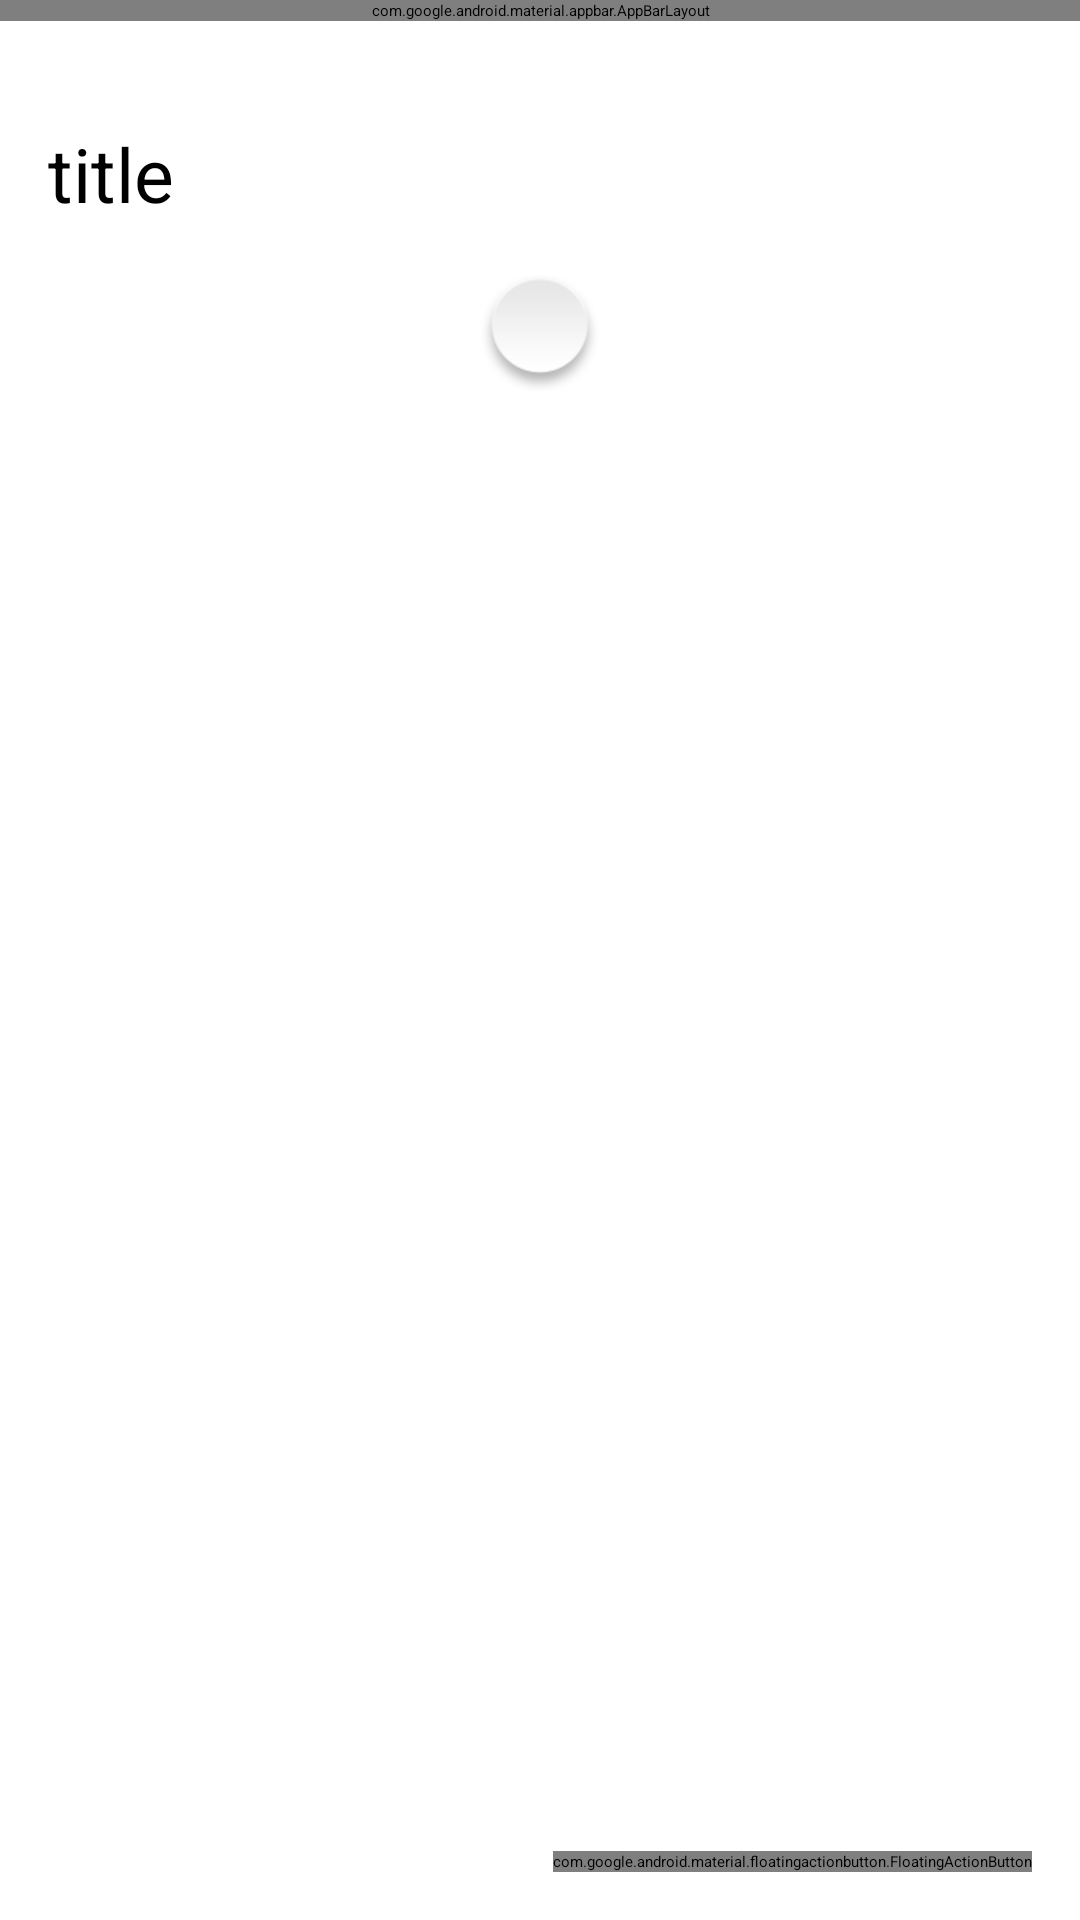

Layout XML and referenced resources for this Android screen:
<!-- AndroidManifest.xml: activity theme AppTheme.NoActionBar -->
<!-- res/layout/activity_interpolate.xml -->
<?xml version="1.0" encoding="utf-8"?>
<android.support.design.widget.CoordinatorLayout xmlns:android="http://schemas.android.com/apk/res/android"
    xmlns:app="http://schemas.android.com/apk/res-auto"
    xmlns:tools="http://schemas.android.com/tools"
    android:layout_width="match_parent"
    android:layout_height="match_parent"
    android:fitsSystemWindows="true"
    tools:context="com.example.advance.ui.activity.InterpolateActivity">

    <android.support.design.widget.AppBarLayout
        android:layout_width="match_parent"
        android:layout_height="wrap_content"
        android:theme="@style/AppTheme.AppBarOverlay">

        <android.support.v7.widget.Toolbar
            android:id="@+id/toolbar"
            android:layout_width="match_parent"
            android:layout_height="?attr/actionBarSize"
            android:background="?attr/colorPrimary"
            app:popupTheme="@style/AppTheme.PopupOverlay" />

    </android.support.design.widget.AppBarLayout>

    <include layout="@layout/content_interpolate" />

    <android.support.design.widget.FloatingActionButton
        android:id="@+id/fab"
        android:layout_width="wrap_content"
        android:layout_height="wrap_content"
        android:layout_gravity="bottom|end"
        android:layout_margin="@dimen/fab_margin"
        android:src="@android:drawable/ic_dialog_email" />

</android.support.design.widget.CoordinatorLayout>
<!-- res/layout/content_interpolate.xml (included above) -->
<?xml version="1.0" encoding="utf-8"?>
<RelativeLayout xmlns:android="http://schemas.android.com/apk/res/android"
    xmlns:app="http://schemas.android.com/apk/res-auto"
    xmlns:tools="http://schemas.android.com/tools"
    android:layout_width="match_parent"
    android:layout_height="match_parent"
    android:paddingBottom="@dimen/activity_vertical_margin"
    android:paddingLeft="@dimen/activity_horizontal_margin"
    android:paddingRight="@dimen/activity_horizontal_margin"
    android:paddingTop="@dimen/activity_vertical_margin"
    app:layout_behavior="@string/appbar_scrolling_view_behavior"
    tools:context="com.example.advance.ui.activity.InterpolateActivity"
    tools:showIn="@layout/activity_interpolate">

    <TextView
        android:id="@+id/title"
        android:layout_width="wrap_content"
        android:layout_height="wrap_content"
        android:textSize="25sp"
        android:text="title"
        android:paddingTop="25dp" />

    <ImageView
        android:id="@+id/img"
        android:layout_width="wrap_content"
        android:layout_height="wrap_content"
        android:layout_centerHorizontal="true"
        android:layout_marginTop="70dp"
        android:src="@drawable/ic_point" />
</RelativeLayout>
<!-- resources referenced by this layout -->
<resources>
  <dimen name="activity_horizontal_margin">16dp</dimen>
  <dimen name="activity_vertical_margin">16dp</dimen>
  <dimen name="fab_margin">16dp</dimen>
  <!-- drawable ic_point: png bitmap (drawable-xhdpi, 3939 bytes) -->
  <style name="AppTheme.AppBarOverlay" parent="ThemeOverlay.AppCompat.Dark.ActionBar" />
  <style name="AppTheme.PopupOverlay" parent="ThemeOverlay.AppCompat.Light" />
  <style name="AppTheme.NoActionBar">
          <item name="windowActionBar">false</item>
          <item name="windowNoTitle">true</item>
      </style>
</resources>
